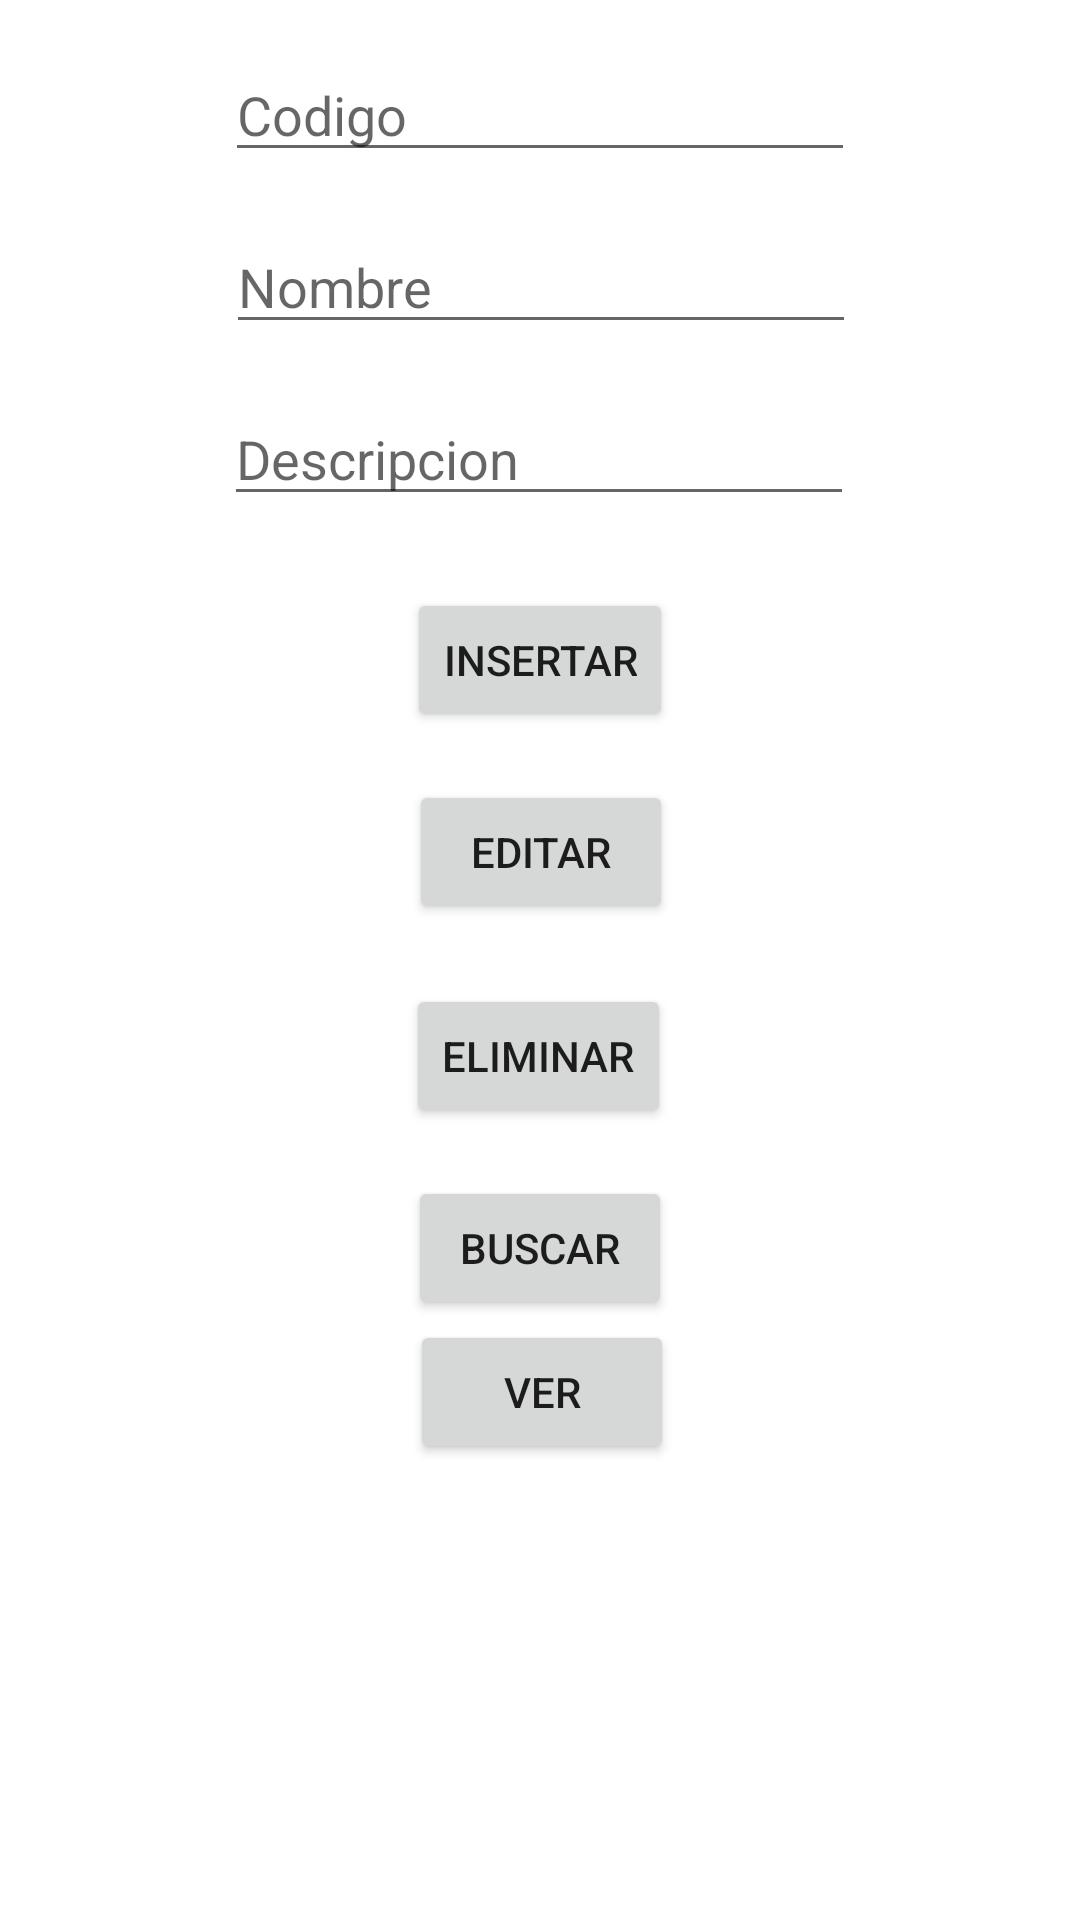

Android layout source for this screen:
<!-- AndroidManifest.xml: application theme Theme.ProveedorDeContenido -->
<!-- res/layout/activity_base_de_datos.xml -->
<?xml version="1.0" encoding="utf-8"?>
<androidx.constraintlayout.widget.ConstraintLayout xmlns:android="http://schemas.android.com/apk/res/android"
    xmlns:app="http://schemas.android.com/apk/res-auto"
    xmlns:tools="http://schemas.android.com/tools"
    android:layout_width="match_parent"
    android:layout_height="match_parent"
    tools:context=".activity_baseDeDatos">

    <EditText
        android:id="@+id/txtCodigo"
        android:layout_width="wrap_content"
        android:layout_height="wrap_content"
        android:layout_marginStart="16dp"
        android:layout_marginTop="16dp"
        android:layout_marginEnd="16dp"
        android:ems="10"
        android:hint="Codigo"
        android:inputType="textPersonName"
        app:layout_constraintEnd_toEndOf="parent"
        app:layout_constraintStart_toStartOf="parent"
        app:layout_constraintTop_toTopOf="parent" />

    <EditText
        android:id="@+id/txtNombre"
        android:layout_width="wrap_content"
        android:layout_height="wrap_content"
        android:layout_marginStart="16dp"
        android:layout_marginTop="16dp"
        android:layout_marginEnd="16dp"
        android:ems="10"
        android:hint="Nombre"
        android:inputType="textPersonName"
        app:layout_constraintEnd_toEndOf="parent"
        app:layout_constraintHorizontal_bias="0.502"
        app:layout_constraintStart_toStartOf="parent"
        app:layout_constraintTop_toBottomOf="@+id/txtCodigo" />

    <EditText
        android:id="@+id/txtDescripcion"
        android:layout_width="wrap_content"
        android:layout_height="wrap_content"
        android:layout_marginStart="16dp"
        android:layout_marginTop="16dp"
        android:layout_marginEnd="16dp"
        android:ems="10"
        android:hint="Descripcion"
        android:inputType="textPersonName"
        app:layout_constraintEnd_toEndOf="parent"
        app:layout_constraintHorizontal_bias="0.497"
        app:layout_constraintStart_toStartOf="parent"
        app:layout_constraintTop_toBottomOf="@+id/txtNombre" />

    <Button
        android:id="@+id/btnInsertar"
        android:layout_width="wrap_content"
        android:layout_height="wrap_content"
        android:layout_marginStart="16dp"
        android:layout_marginTop="24dp"
        android:layout_marginEnd="16dp"
        android:text="Insertar"
        app:layout_constraintEnd_toEndOf="parent"
        app:layout_constraintStart_toStartOf="parent"
        app:layout_constraintTop_toBottomOf="@+id/txtDescripcion" />

    <Button
        android:id="@+id/btnEditar"
        android:layout_width="wrap_content"
        android:layout_height="wrap_content"
        android:layout_marginStart="16dp"
        android:layout_marginTop="16dp"
        android:layout_marginEnd="16dp"
        android:text="Editar"
        app:layout_constraintEnd_toEndOf="parent"
        app:layout_constraintHorizontal_bias="0.501"
        app:layout_constraintStart_toStartOf="parent"
        app:layout_constraintTop_toBottomOf="@+id/btnInsertar" />

    <Button
        android:id="@+id/btnEliminar"
        android:layout_width="wrap_content"
        android:layout_height="wrap_content"
        android:layout_marginStart="16dp"
        android:layout_marginTop="20dp"
        android:layout_marginEnd="16dp"
        android:text="Eliminar"
        app:layout_constraintEnd_toEndOf="parent"
        app:layout_constraintHorizontal_bias="0.498"
        app:layout_constraintStart_toStartOf="parent"
        app:layout_constraintTop_toBottomOf="@+id/btnEditar" />

    <Button
        android:id="@+id/btnBuscar"
        android:layout_width="wrap_content"
        android:layout_height="wrap_content"
        android:layout_marginStart="16dp"
        android:layout_marginTop="16dp"
        android:layout_marginEnd="16dp"
        android:text="Buscar"
        app:layout_constraintEnd_toEndOf="parent"
        app:layout_constraintStart_toStartOf="parent"
        app:layout_constraintTop_toBottomOf="@+id/btnEliminar" />

    <Button
        android:id="@+id/btnVer"
        android:layout_width="wrap_content"
        android:layout_height="wrap_content"
        android:layout_marginStart="16dp"
        android:layout_marginEnd="16dp"
        android:text="Ver"
        app:layout_constraintEnd_toEndOf="parent"
        app:layout_constraintHorizontal_bias="0.503"
        app:layout_constraintStart_toStartOf="parent"
        app:layout_constraintTop_toBottomOf="@+id/btnBuscar" />
</androidx.constraintlayout.widget.ConstraintLayout>
<!-- resources referenced by this layout -->
<resources>
  <style name="Theme.ProveedorDeContenido" parent="Theme.MaterialComponents.DayNight.DarkActionBar">
          
          <item name="colorPrimary">@color/purple_500</item>
          <item name="colorPrimaryVariant">@color/purple_700</item>
          <item name="colorOnPrimary">@color/white</item>
          
          <item name="colorSecondary">@color/teal_200</item>
          <item name="colorSecondaryVariant">@color/teal_700</item>
          <item name="colorOnSecondary">@color/black</item>
          
          <item name="android:statusBarColor" tools:targetApi="l">?attr/colorPrimaryVariant</item>
          
      </style>
  <!-- not gathered from this repository: default colours our renderer supplied (Android Studio template values) -->
  <color name="purple_500">#FF6200EE</color>
  <color name="purple_700">#FF3700B3</color>
  <color name="teal_200">#FF03DAC5</color>
  <color name="teal_700">#FF018786</color>
  <color name="black">#FF000000</color>
  <color name="white">#FFFFFFFF</color>
</resources>
